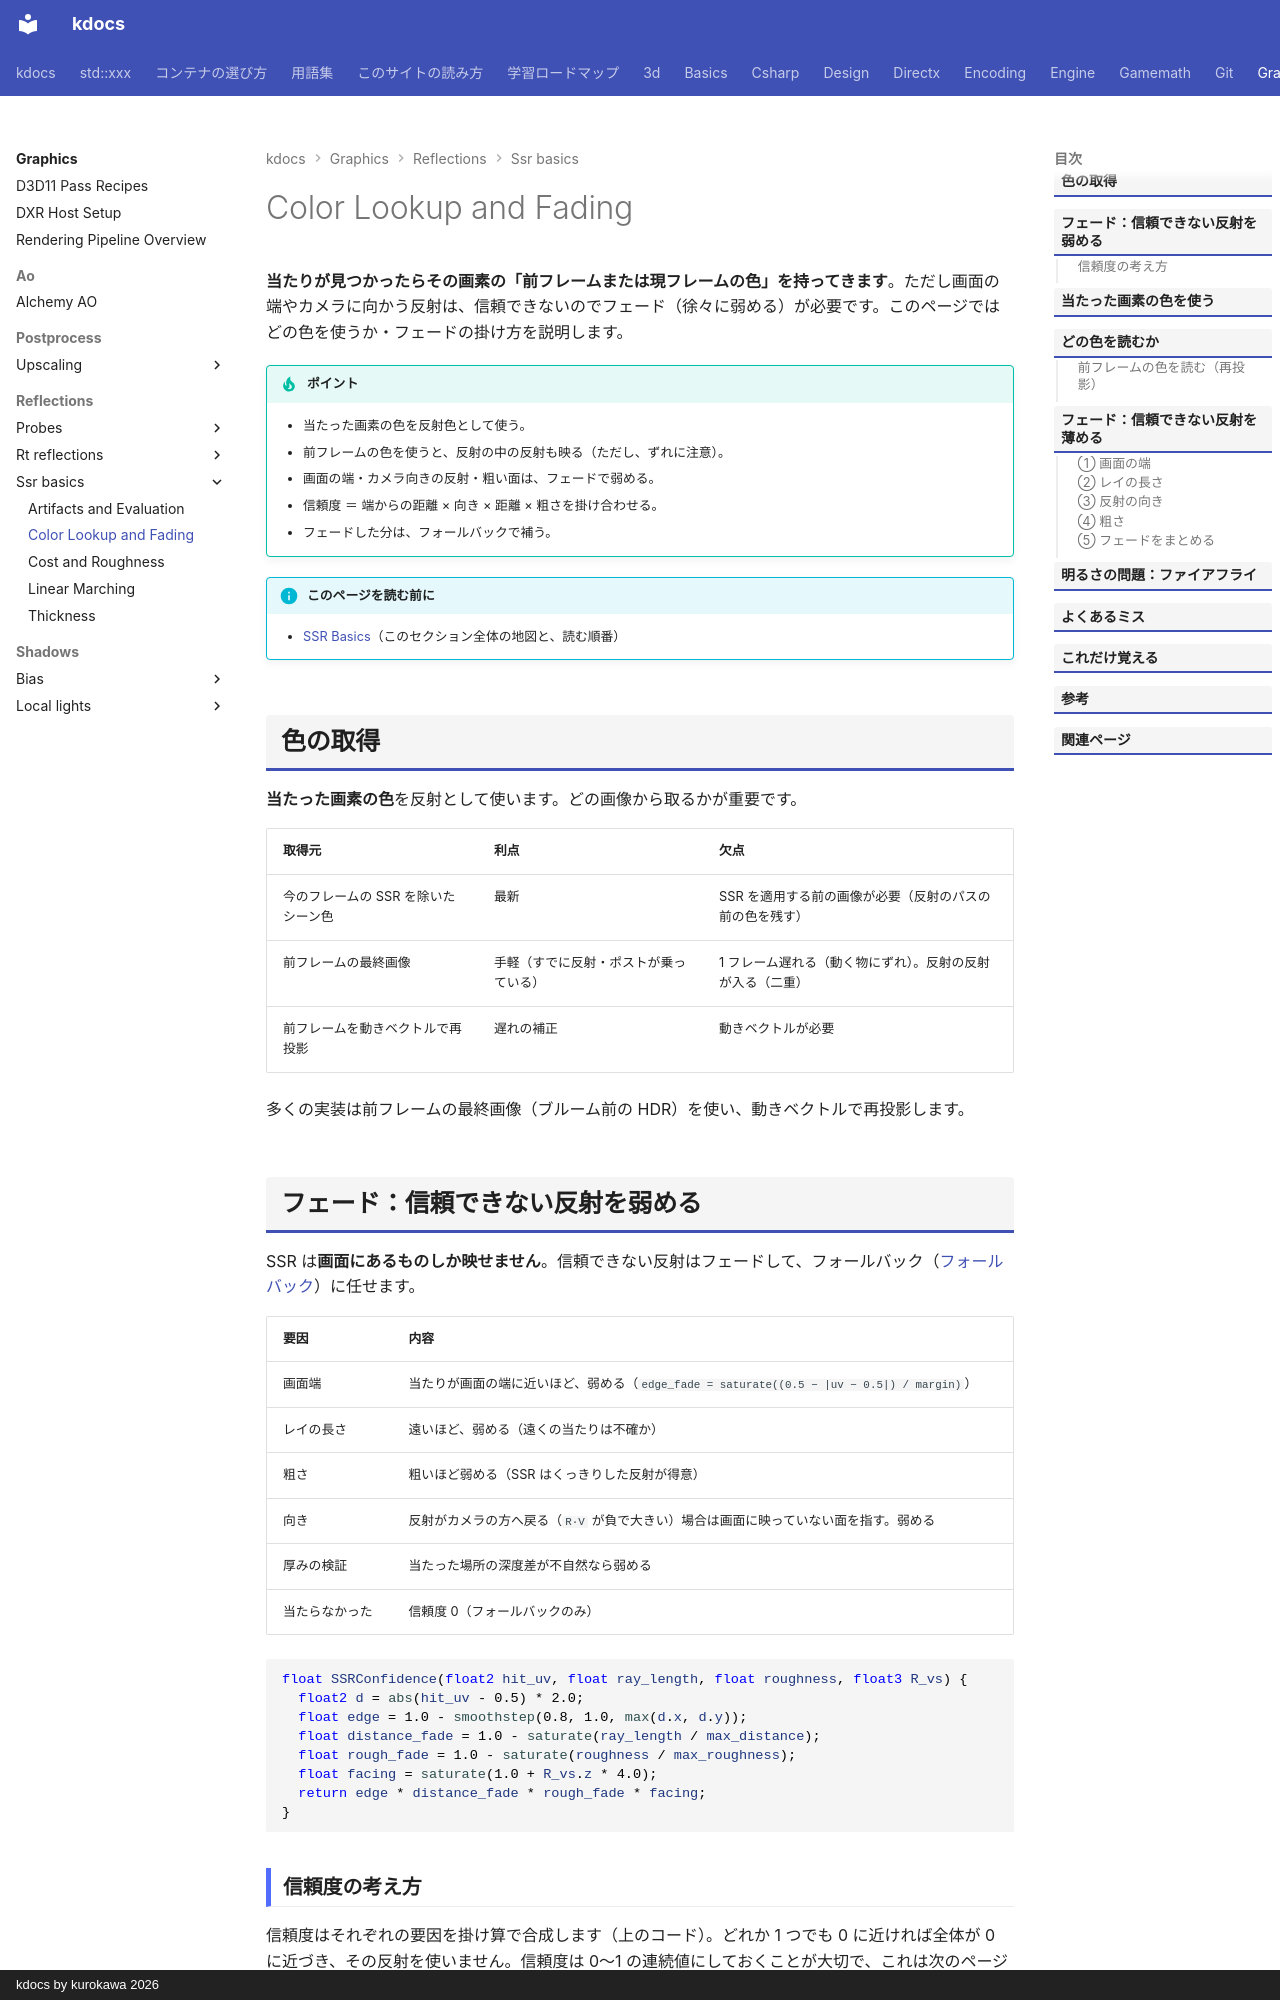

repository: qwzxdf/kdocs · page: graphics/reflections/ssr-basics/color-fade/index.html · generator: mkdocs · copyright: kdocs by kurokawa 2026

---
title: Color Lookup and Fading
tags:
  - 描画
---

# Color Lookup and Fading

<strong>当たりが見つかったらその画素の「前フレームまたは現フレームの色」を持ってきます</strong>。ただし画面の端やカメラに向かう反射は、信頼できないのでフェード（徐々に弱める）が必要です。このページではどの色を使うか・フェードの掛け方を説明します。

!!! tip "ポイント"
    - 当たった画素の色を反射色として使う。
    - 前フレームの色を使うと、反射の中の反射も映る（ただし、ずれに注意）。
    - 画面の端・カメラ向きの反射・粗い面は、フェードで弱める。
    - 信頼度 ＝ 端からの距離 × 向き × 距離 × 粗さを掛け合わせる。
    - フェードした分は、フォールバックで補う。

!!! info "このページを読む前に"
    - [SSR Basics](index.md)（このセクション全体の地図と、読む順番）

## 色の取得
<strong>当たった画素の色</strong>を反射として使います。どの画像から取るかが重要です。

| 取得元 | 利点 | 欠点 |
| --- | --- | --- |
| 今のフレームの SSR を除いたシーン色 | 最新 | SSR を適用する前の画像が必要（反射のパスの前の色を残す） |
| 前フレームの最終画像 | 手軽（すでに反射・ポストが乗っている） | 1 フレーム遅れる（動く物にずれ）。反射の反射が入る（二重） |
| 前フレームを動きベクトルで再投影 | 遅れの補正 | 動きベクトルが必要 |

多くの実装は前フレームの最終画像（ブルーム前の HDR）を使い、動きベクトルで再投影します。

## フェード：信頼できない反射を弱める
SSR は<strong>画面にあるものしか映せません</strong>。信頼できない反射はフェードして、フォールバック（[フォールバック](../ssr-fallback.md)）に任せます。

| 要因 | 内容 |
| --- | --- |
| 画面端 | 当たりが画面の端に近いほど、弱める（`edge_fade = saturate((0.5 − |uv − 0.5|) / margin)`） |
| レイの長さ | 遠いほど、弱める（遠くの当たりは不確か） |
| 粗さ | 粗いほど弱める（SSR はくっきりした反射が得意） |
| 向き | 反射がカメラの方へ戻る（`R·V` が負で大きい）場合は画面に映っていない面を指す。弱める |
| 厚みの検証 | 当たった場所の深度差が不自然なら弱める |
| 当たらなかった | 信頼度 0（フォールバックのみ） |

```hlsl
float SSRConfidence(float2 hit_uv, float ray_length, float roughness, float3 R_vs) {
  float2 d = abs(hit_uv - 0.5) * 2.0;
  float edge = 1.0 - smoothstep(0.8, 1.0, max(d.x, d.y));
  float distance_fade = 1.0 - saturate(ray_length / max_distance);
  float rough_fade = 1.0 - saturate(roughness / max_roughness);
  float facing = saturate(1.0 + R_vs.z * 4.0);
  return edge * distance_fade * rough_fade * facing;
}
```
